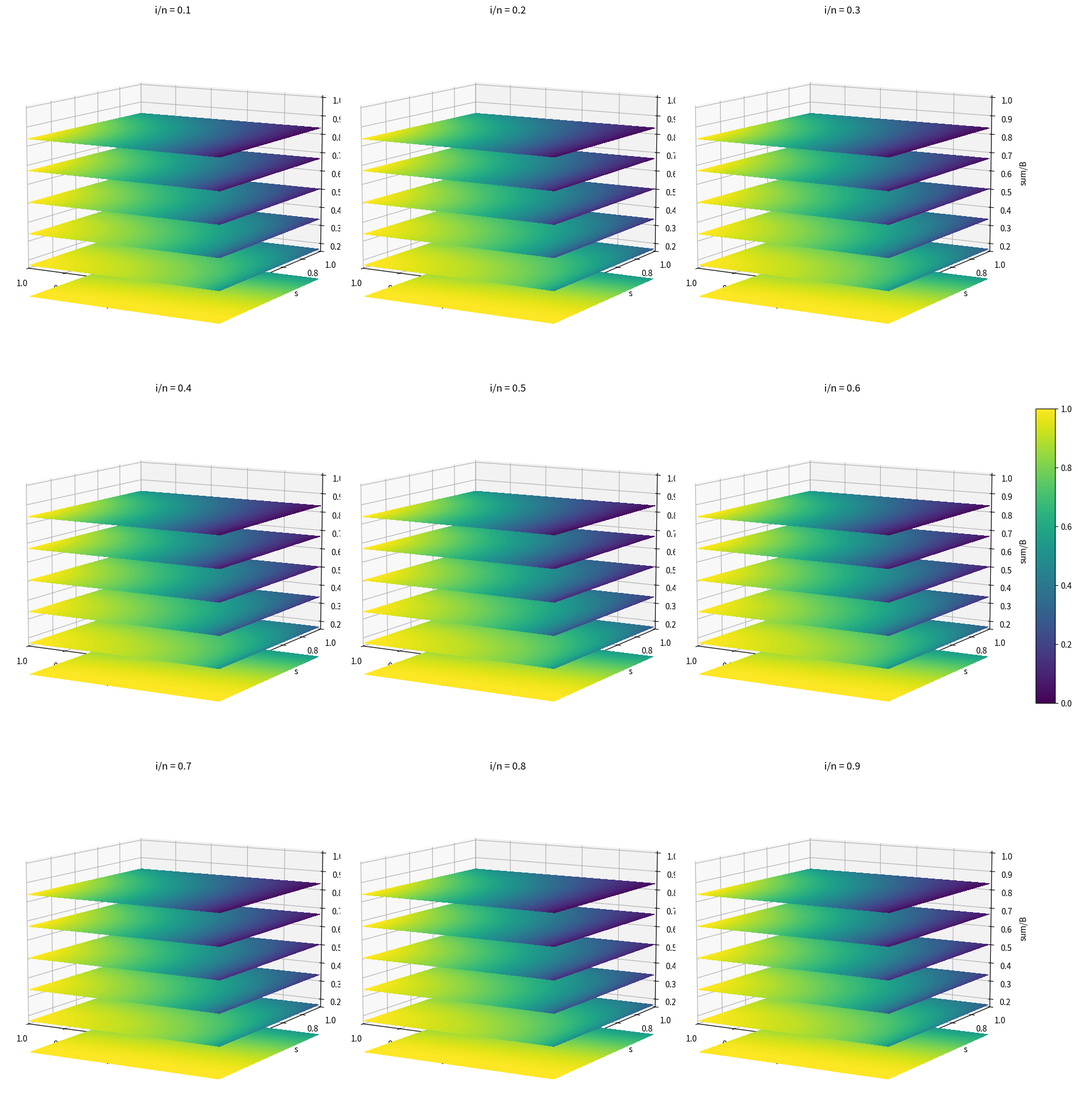

The matplotlib source for this figure:
import numpy as np
import matplotlib
import matplotlib.pyplot as plt
import matplotlib.cm as cm
from mpl_toolkits.mplot3d import art3d
from mpl_toolkits.mplot3d import Axes3D

fig = plt.figure(figsize=(22, 25))

def sigmoid(x):
    return 1 / (1 + np.exp(-x))

if __name__ == '__main__':
    lz = 6
    color_map = "viridis"

    for t in range(9):
        ax = fig.add_subplot(3, 3, t + 1, projection='3d')
        ax.set_title("i/n = 0.%d" % (t + 1))

        x = np.linspace(0.01, 1, 100)
        X, Y = np.meshgrid(x, x)

        levels = np.linspace(-1, 1, 40)

        for i in range(lz):
            z = i / lz
            Z = (X ** (i / lz)) * np.cos(Y)
            ax.contourf(X, Y, z + 0.02 / lz * Z, zdir='z', levels=100, cmap=color_map, norm=matplotlib.colors.Normalize(vmin=z, vmax=z + 0.02 / lz))

        ax.set_xlim3d(0, 1)
        ax.set_xlabel("v")
        ax.set_ylim3d(0, 1)
        ax.set_ylabel("s")
        ax.set_zlim3d(1 / lz - 0.01, 1.01)
        ax.set_zlabel("sum/B")
        ax.invert_zaxis()
        ax.view_init(-170, 60)
        

    fig.subplots_adjust(wspace=0, hspace=0, right=0.9)
    position = fig.add_axes([0.92, 0.4, 0.015, 0.2])
    cb = fig.colorbar(cm.ScalarMappable(norm=matplotlib.colors.Normalize(0, 1), cmap=color_map), cax=position)

    plt.savefig("test.jpg", bbox_inches="tight")
    plt.close()
